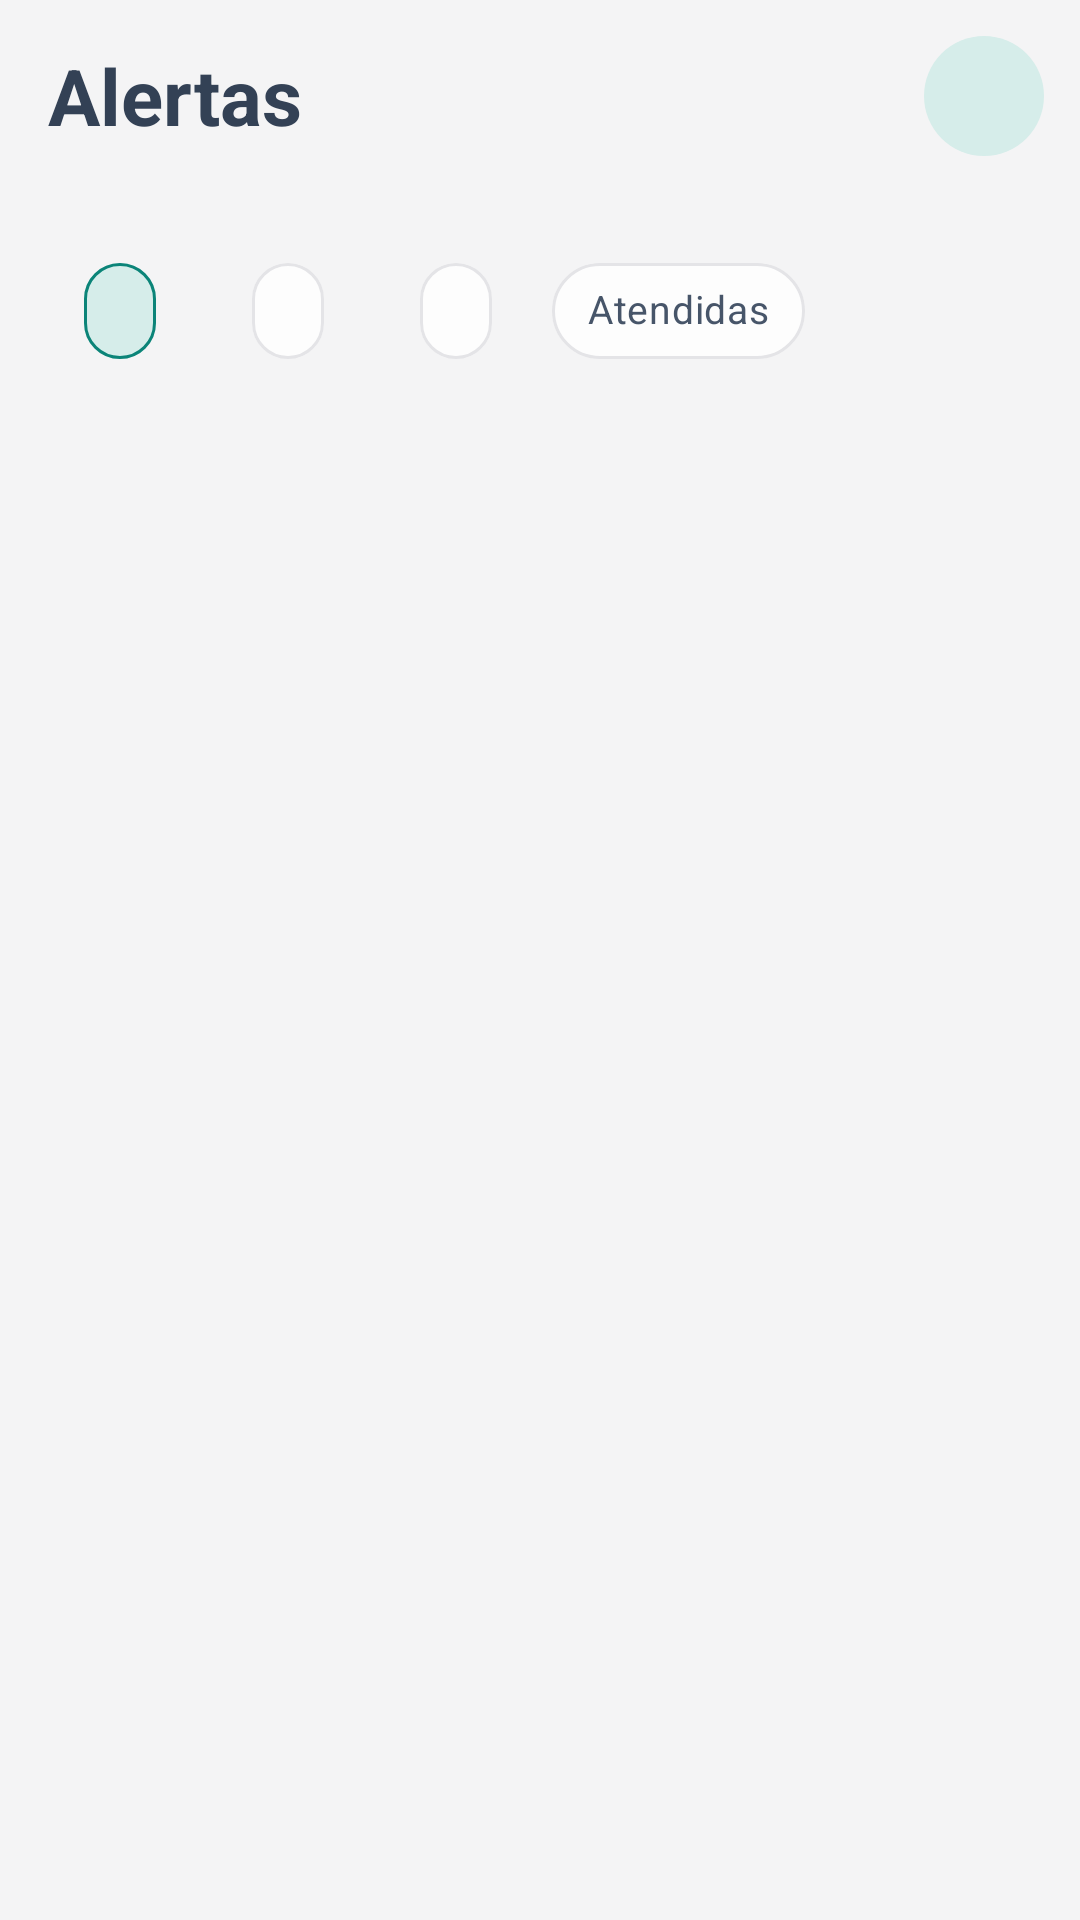

Write the Android layout XML for this screen, with the resource values it uses.
<!-- AndroidManifest.xml: application theme Theme.Changarrito -->
<!-- res/layout/fragment_alertas.xml -->
<?xml version="1.0" encoding="utf-8"?>
<LinearLayout xmlns:android="http://schemas.android.com/apk/res/android"
    xmlns:app="http://schemas.android.com/apk/res-auto"
    android:id="@+id/rootAlertas"
    android:layout_width="match_parent"
    android:layout_height="match_parent"
    android:background="@color/color_bg_alt"
    android:orientation="vertical">

    <LinearLayout
        android:layout_width="match_parent"
        android:layout_height="wrap_content"
        android:layout_marginTop="12dp"
        android:gravity="center_vertical"
        android:orientation="horizontal"
        android:paddingStart="16dp"
        android:paddingEnd="12dp">

        <TextView
            android:layout_width="0dp"
            android:layout_height="wrap_content"
            android:layout_weight="1"
            android:text="@string/alertas_titulo"
            android:textColor="@color/color_slate_dark"
            android:textSize="26sp"
            android:textStyle="bold" />

        <TextView
            android:id="@+id/btnGuia"
            style="@style/Guia.Boton" />
    </LinearLayout>

    <TextView
        android:id="@+id/tvResumen"
        android:layout_width="wrap_content"
        android:layout_height="wrap_content"
        android:layout_marginStart="16dp"
        android:layout_marginTop="2dp"
        android:layout_marginEnd="16dp"
        android:textColor="@color/color_slate_medium"
        android:textSize="13sp" />


    <HorizontalScrollView
        android:layout_width="match_parent"
        android:layout_height="wrap_content"
        android:layout_marginTop="8dp"
        android:clipToPadding="false"
        android:paddingStart="16dp"
        android:paddingEnd="16dp"
        android:scrollbars="none">

        <com.google.android.material.chip.ChipGroup
            android:id="@+id/chipsFiltro"
            android:layout_width="wrap_content"
            android:layout_height="wrap_content"
            app:checkedChip="@+id/chipTodas"
            app:selectionRequired="true"
            app:singleLine="true"
            app:singleSelection="true">

            <com.google.android.material.chip.Chip
                android:id="@+id/chipTodas"
                style="@style/Inventario.Filtro"
                android:layout_width="wrap_content"
                android:layout_height="wrap_content" />

            <com.google.android.material.chip.Chip
                android:id="@+id/chipExistencia"
                style="@style/Inventario.Filtro"
                android:layout_width="wrap_content"
                android:layout_height="wrap_content" />

            <com.google.android.material.chip.Chip
                android:id="@+id/chipCaducidad"
                style="@style/Inventario.Filtro"
                android:layout_width="wrap_content"
                android:layout_height="wrap_content" />

            <com.google.android.material.chip.Chip
                android:id="@+id/chipAtendidas"
                style="@style/Inventario.Filtro"
                android:layout_width="wrap_content"
                android:layout_height="wrap_content"
                android:text="@string/alertas_filtro_atendidas" />
        </com.google.android.material.chip.ChipGroup>
    </HorizontalScrollView>

    <FrameLayout
        android:layout_width="match_parent"
        android:layout_height="0dp"
        android:layout_weight="1">

        <androidx.recyclerview.widget.RecyclerView
            android:id="@+id/rvAlertas"
            android:layout_width="match_parent"
            android:layout_height="match_parent"
            android:clipToPadding="false"
            android:paddingTop="2dp"
            android:paddingBottom="16dp" />

        <LinearLayout
            android:id="@+id/vacioAlertas"
            android:layout_width="match_parent"
            android:layout_height="wrap_content"
            android:layout_gravity="center"
            android:gravity="center_horizontal"
            android:orientation="vertical"
            android:paddingStart="32dp"
            android:paddingEnd="32dp"
            android:visibility="gone">

            <ImageView
                android:layout_width="56dp"
                android:layout_height="56dp"
                android:importantForAccessibility="no"
                android:src="@drawable/ic_check_circulo"
                app:tint="@color/marca_verde" />

            <TextView
                android:id="@+id/tvVacioTitulo"
                android:layout_width="wrap_content"
                android:layout_height="wrap_content"
                android:layout_marginTop="10dp"
                android:text="@string/alertas_vacio_titulo"
                android:textColor="@color/color_slate_dark"
                android:textSize="18sp"
                android:textStyle="bold" />

            <TextView
                android:id="@+id/tvSinAlertas"
                android:layout_width="wrap_content"
                android:layout_height="wrap_content"
                android:layout_marginTop="4dp"
                android:gravity="center"
                android:text="@string/alertas_vacio_texto"
                android:textColor="@color/color_slate_medium"
                android:textSize="14sp" />
        </LinearLayout>
    </FrameLayout>
</LinearLayout>
<!-- resources referenced by this layout -->
<resources>
  <color name="color_bg_alt">#FFF4F4F5</color>
  <color name="color_slate_dark">#FF334155</color>
  <color name="color_slate_medium">#FF475569</color>
  <color name="marca_verde">#FF0B8478</color>
  <!-- drawable ic_check_circulo (drawable) -->
  <?xml version="1.0" encoding="utf-8"?>
  <vector xmlns:android="http://schemas.android.com/apk/res/android"
      android:width="26dp"
      android:height="26dp"
      android:viewportWidth="24"
      android:viewportHeight="24"
      android:tint="?attr/colorPrimary">
      <path
          android:fillColor="#00000000"
          android:strokeColor="#FFFFFFFF"
          android:strokeWidth="1.8"
          android:strokeLineCap="round"
          android:strokeLineJoin="round"
          android:pathData="M12,3A9,9 0,1 0,12.01 3ZM8,12.5L11,15.5L16.5,9.5" />
  </vector>
  <string name="alertas_filtro_atendidas">Atendidas</string>
  <string name="alertas_titulo">Alertas</string>
  <string name="alertas_vacio_texto">No hay productos por surtir ni por caducar.</string>
  <string name="alertas_vacio_titulo">Todo en orden</string>
  <style name="Guia.Boton" parent="">
          <item name="android:layout_width">40dp</item>
          <item name="android:layout_height">40dp</item>
          <item name="android:background">@drawable/bg_boton_guia</item>
          <item name="android:gravity">center</item>
          <item name="android:text">\?</item>
          <item name="android:textColor">@color/marca_verde_oscuro</item>
          <item name="android:textSize">19sp</item>
          <item name="android:textStyle">bold</item>
          <item name="android:clickable">true</item>
          <item name="android:focusable">true</item>
          <item name="android:contentDescription">@string/guia_boton</item>
      </style>
  <style name="Inventario.Filtro" parent="Widget.MaterialComponents.Chip.Choice">
          <item name="chipBackgroundColor">@color/chip_filtro_fondo</item>
          <item name="android:textColor">@color/chip_filtro_texto</item>
          <item name="chipStrokeColor">@color/chip_filtro_borde</item>
          <item name="chipStrokeWidth">1dp</item>
          <item name="checkedIconVisible">false</item>
          <item name="android:textSize">13sp</item>
      </style>
  <style name="Theme.Changarrito" parent="Theme.MaterialComponents.Light.NoActionBar">
          <item name="colorPrimary">@color/color_primary</item>
          <item name="colorPrimaryVariant">@color/color_primary_variant</item>
          <item name="colorOnPrimary">@color/white</item>
          <item name="colorSecondary">@color/color_amber</item>
          <item name="colorSecondaryVariant">@color/color_amber</item>
          <item name="colorOnSecondary">@color/color_slate_dark</item>
          <item name="android:windowBackground">@color/color_bg_alt</item>
          
          <item name="android:statusBarColor">@android:color/transparent</item>
          <item name="android:windowLightStatusBar">true</item>
      </style>
  <!-- drawable bg_boton_guia (drawable) -->
  <?xml version="1.0" encoding="utf-8"?>
  <ripple xmlns:android="http://schemas.android.com/apk/res/android" android:color="#330B8478">
      <item><shape android:shape="oval"><solid android:color="@color/acceso_tinte_verde" /></shape></item>
  </ripple>
  <color name="marca_verde_oscuro">#FF02414A</color>
  <string name="guia_boton">Cómo funciona esta pantalla</string>
  <color name="color_primary">#FF0D9488</color>
  <color name="color_primary_variant">#FF0F766E</color>
  <color name="white">#FFFFFFFF</color>
  <color name="color_amber">#FFF59E0B</color>
  <color name="acceso_tinte_verde">#FFD6EDEA</color>
</resources>
